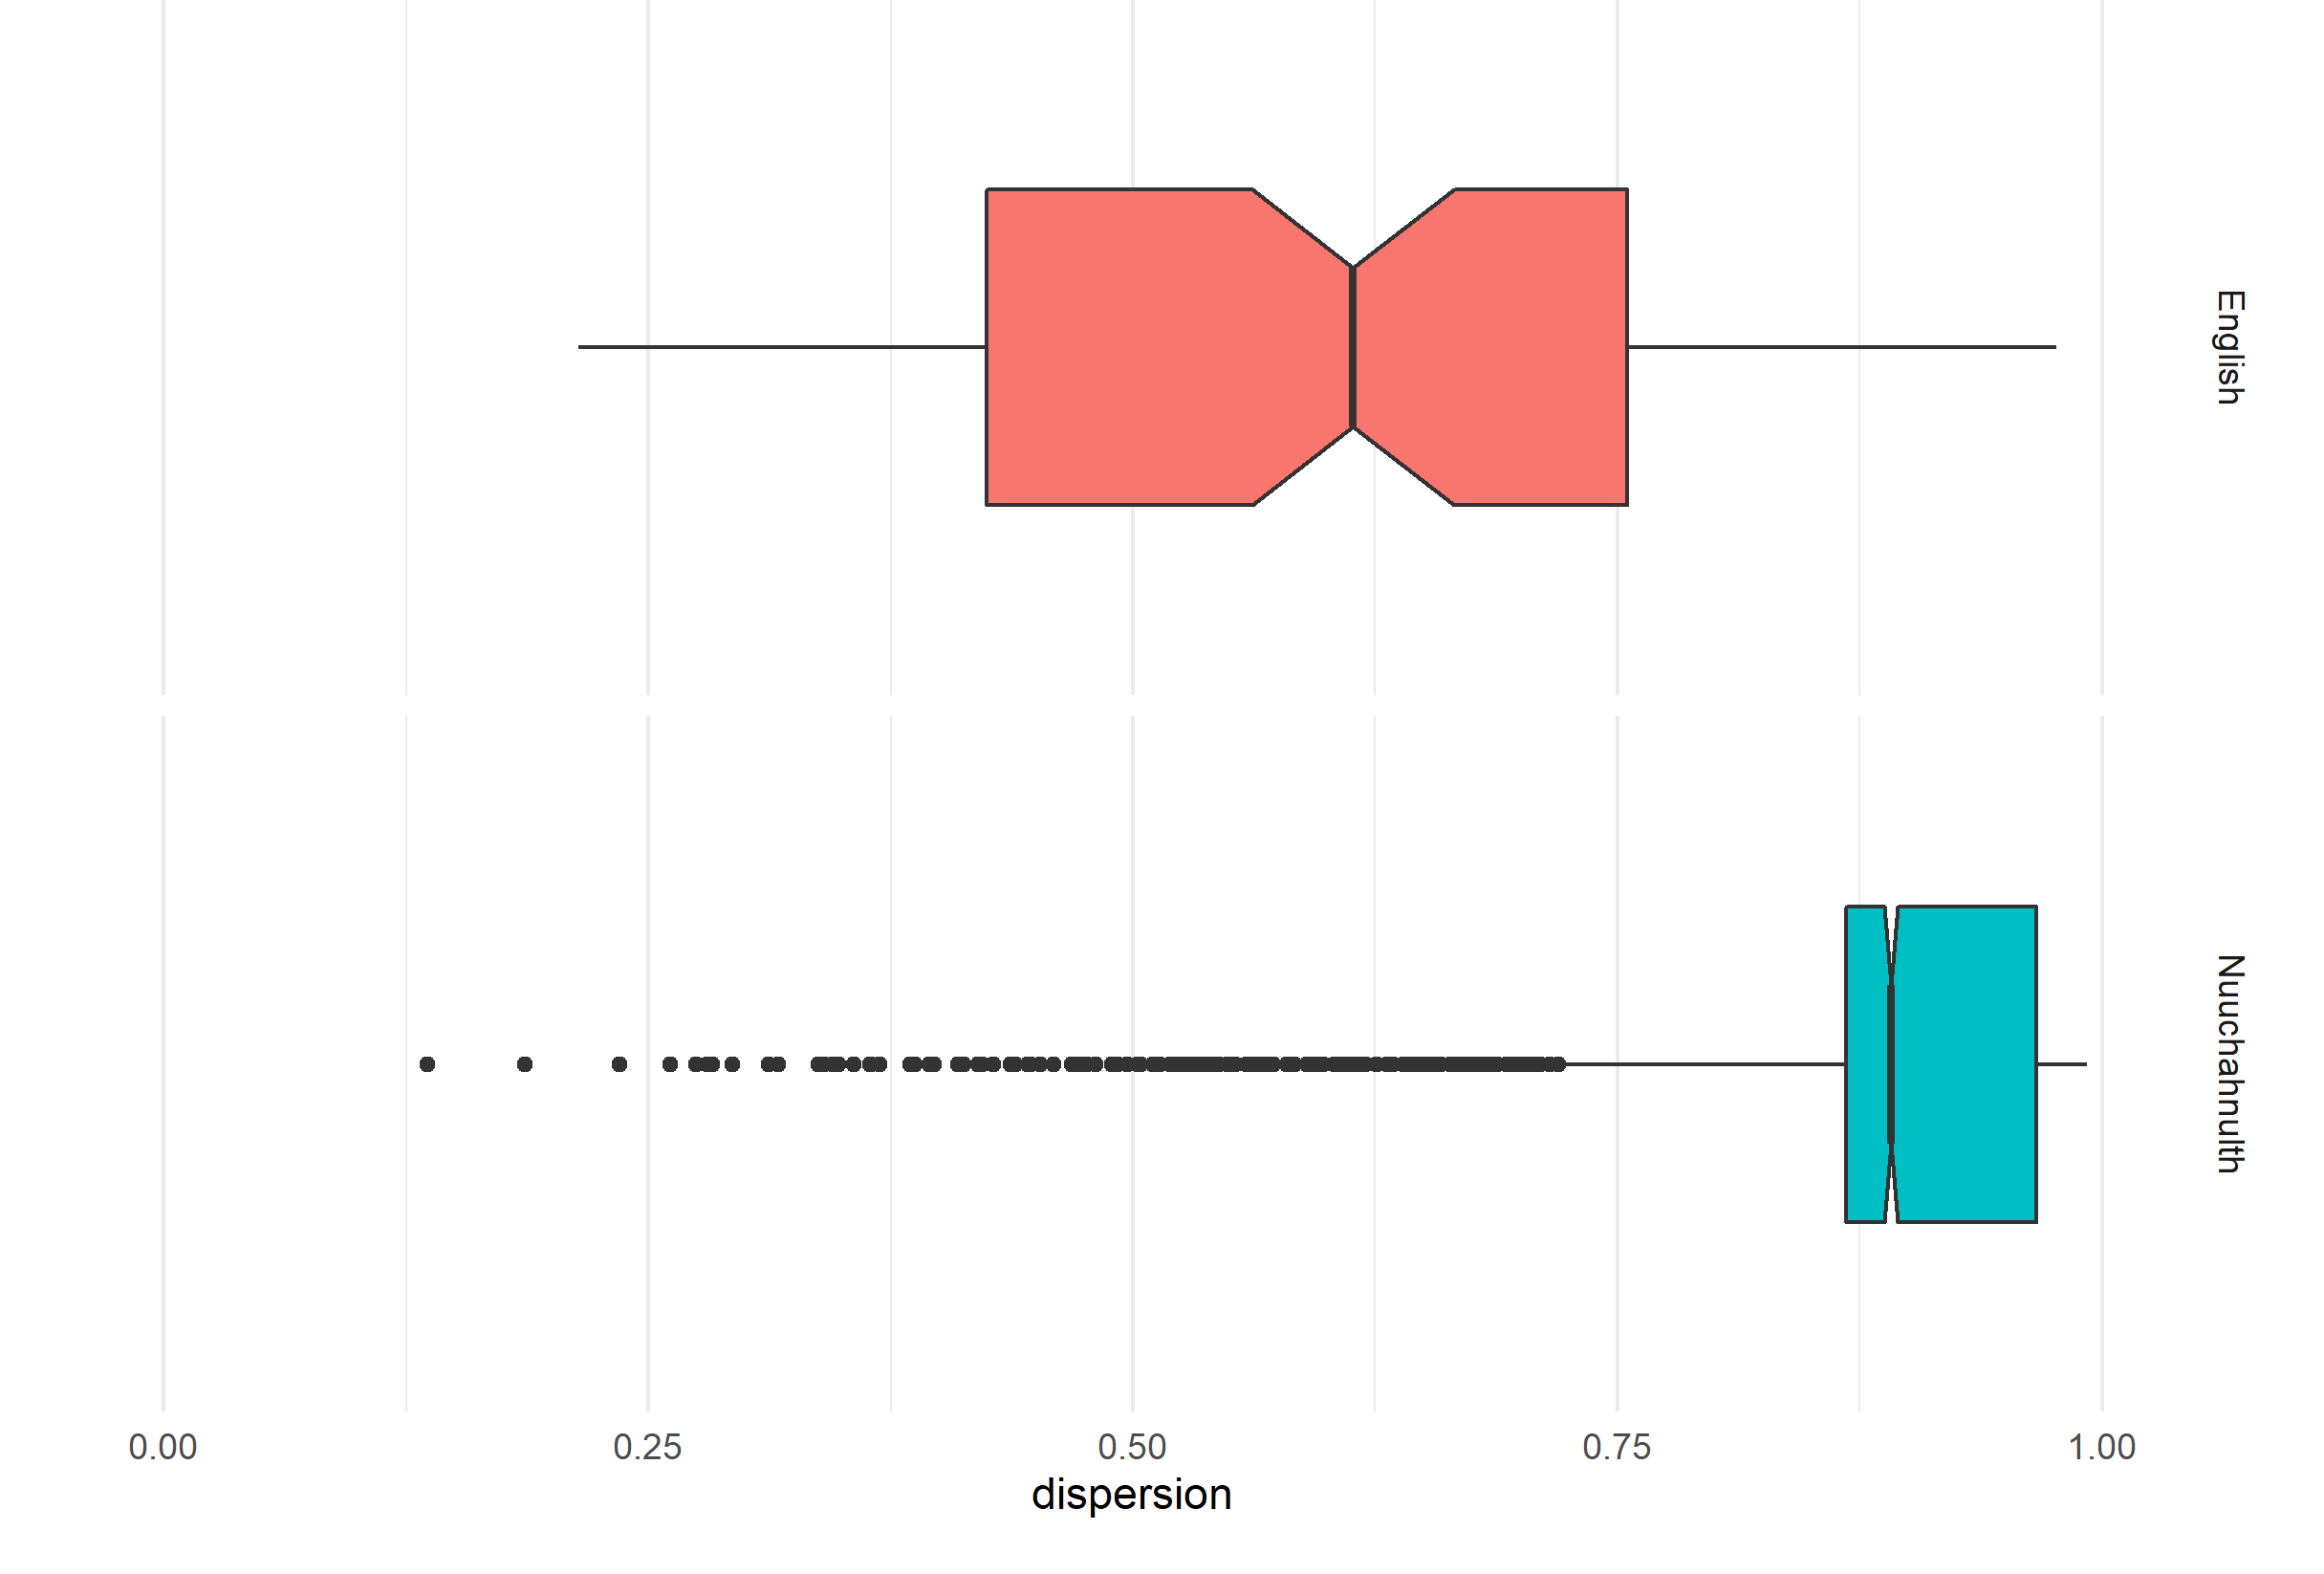

The R source for this figure:
source("stats/scripts/load_all.R")

library(ggplot2)
library(cowplot)

data <- load_all()

boxplot <- ggplot(data, aes(
  x    = dispersion,
  fill = language
)) +
  theme_minimal() +
  theme(
    axis.text.y        = element_blank(),
    axis.ticks.y       = element_blank(),
    axis.title.y       = element_blank(),
    panel.grid.major.y = element_blank(),
    panel.grid.minor.y = element_blank(),
    plot.margin        = margin(0, 0.5, 0.5, 0.5, "cm"),
    strip.text.x       = element_blank()
  ) +
  geom_boxplot(
    na.rm       = TRUE,
    notch       = TRUE,
    show.legend = FALSE,
    width       = 0.5
  ) +
  xlim(0, 1) +
  ylim(-0.5, 0.5) +
  facet_grid(rows = vars(language))

boxplot

ggsave(
  "stats/figures/dispersion/all.png",
  boxplot
)
